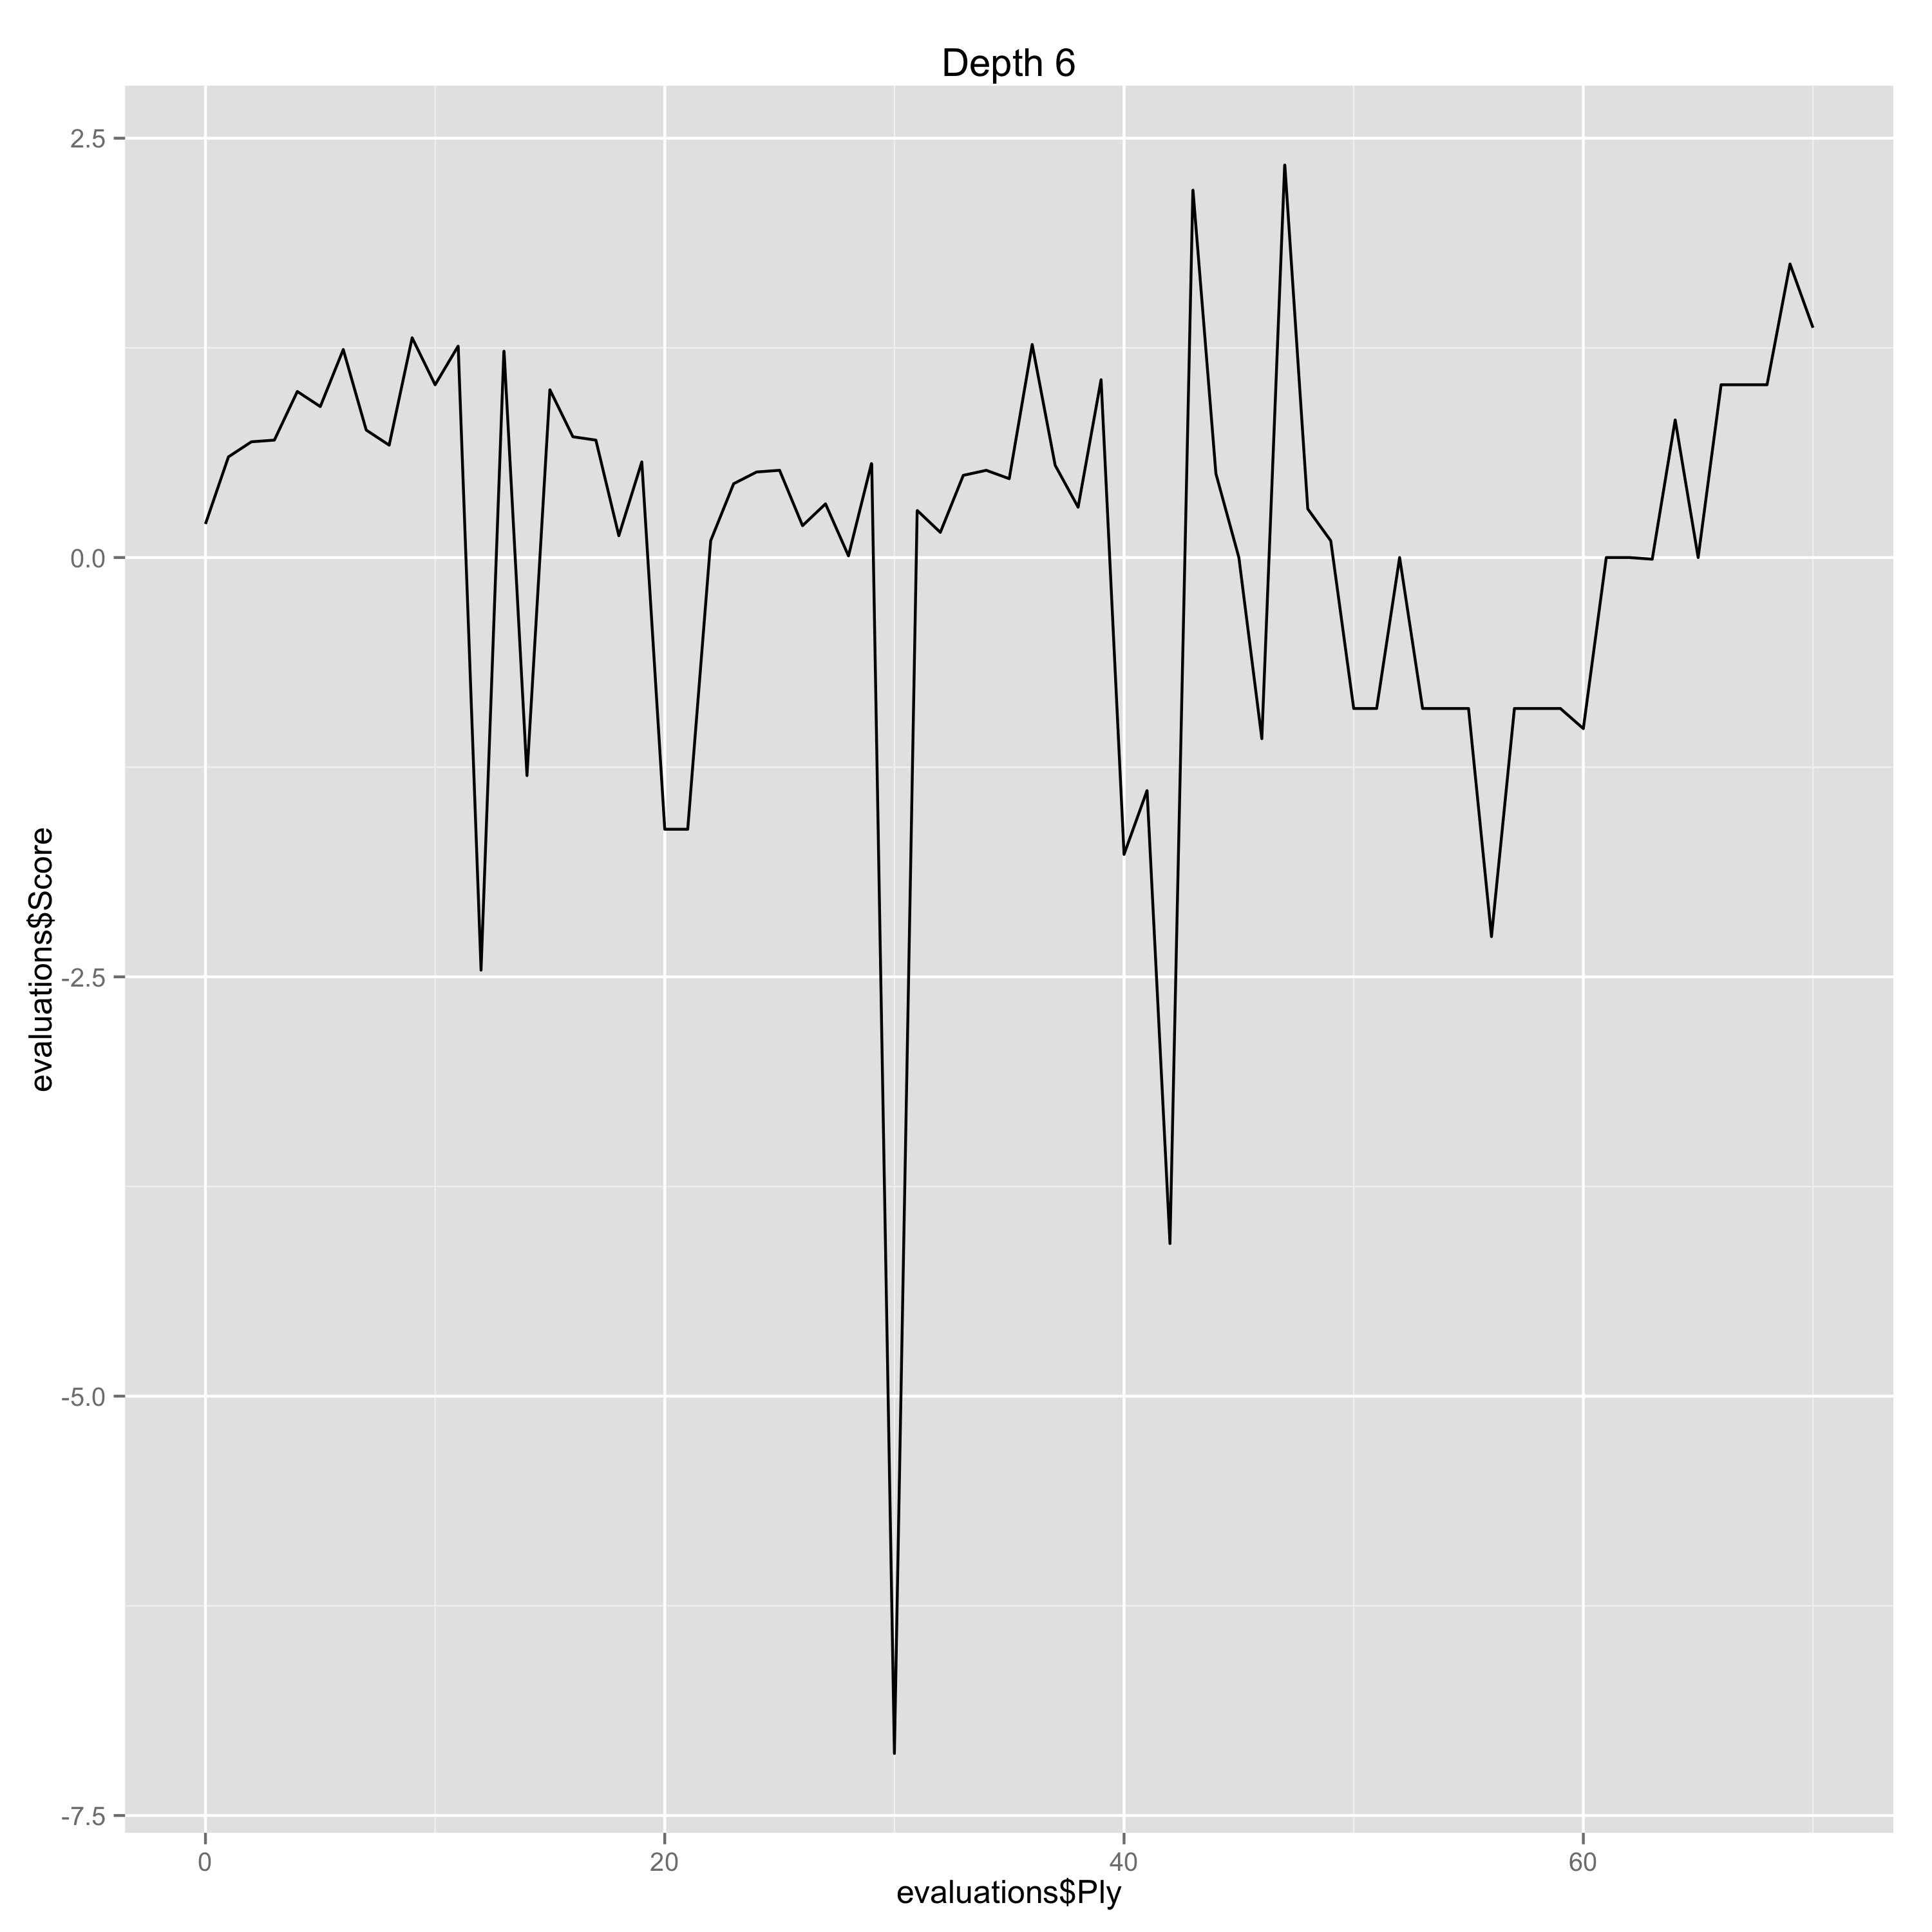

Source data for this figure (header and first rows):
Ply, Move, White, Black, Score, Eval, Comment
0, [1], e4, , 0.2, 0.2, 
1, [1], , c5, 0.6, -0.4, 
2, [2], Nf3, , 0.69, 0.09, 
3, [2], , e6, 0.7, -0.01, 
4, [3], Nc3, , 0.99, 0.29, 
5, [3], , a6, 0.9, 0.09, 
6, [4], Be2, , 1.24, 0.34, 
7, [4], , Nc6, 0.76, 0.48, 
8, [5], d4, , 0.67, -0.09, 
9, [5], , cxd4, 1.31, -0.64, 
10, [6], Nxd4, , 1.03, -0.28, 
11, [6], , Qc7, 1.26, -0.23, 
12, [7], O-O, , -2.46, -3.72, Gaffe
13, [7], , Nf6, 1.23, -3.69, Gaffe
14, [8], Be3, , -1.3, -2.53, Erreur
15, [8], , Be7, 1.0, -2.3, Erreur
16, [9], f4, , 0.72, -0.28, 
17, [9], , d6, 0.7, 0.02, 
18, [10], Kh1, , 0.13, -0.57, 
19, [10], , O-O, 0.57, -0.44, 
20, [11], Qe1, , -1.62, -2.19, Erreur
21, [11], , Nxd4, -1.62, 0.0, 
22, [12], Bxd4, , 0.1, 1.72, Erreur
23, [12], , b5, 0.44, -0.34, 
24, [13], Qg3, , 0.51, 0.07, 
25, [13], , Bb7, 0.52, -0.01, 
26, [14], a3, , 0.19, -0.33, 
27, [14], , Rad8, 0.32, -0.13, 
28, [15], Rae1, , 0.01, -0.31, 
29, [15], , Rd7, 0.56, -0.55, 
30, [16], Bd3, , -7.13, -7.69, Gaffe
31, [16], , Qd8, 0.28, -7.41, Gaffe
32, [17], Qh3, , 0.15, -0.13, 
33, [17], , g6, 0.49, -0.34, 
34, [18], f5, , 0.52, 0.03, 
35, [18], , e5, 0.47, 0.05, 
36, [19], Be3, , 1.27, 0.8, 
37, [19], , Re8, 0.55, 0.72, 
38, [20], fxg6, , 0.3, -0.25, 
39, [20], , hxg6, 1.06, -0.76, 
40, [21], Nd5, , -1.77, -2.83, Erreur
41, [21], , Nxd5, -1.39, -0.38, 
42, [22], Rxf7, , -4.09, -2.7, Erreur
43, [22], , Kxf7, 2.19, -6.28, Gaffe
44, [23], Qh7+, , 0.5, -1.69, Erreur
45, [23], , Ke6, 0.0, 0.5, 
46, [24], exd5+, , -1.08, -1.08, Erreur
47, [24], , Kxd5, 2.34, -3.42, Gaffe
48, [25], Be4+, , 0.29, -2.05, Erreur
49, [25], , Kxe4, 0.1, 0.19, 
50, [26], Qf7, , -0.9, -1.0, 
51, [26], , Bf6, -0.9, 0.0, 
52, [27], Bd2+, , 0.0, 0.9, 
53, [27], , Kd4, -0.9, 0.9, 
54, [28], Be3+, , -0.9, 0.0, 
55, [28], , Ke4, -0.9, 0.0, 
56, [29], Qb3, , -2.26, -1.36, Erreur
57, [29], , Kf5, -0.9, -1.36, Erreur
58, [30], Rf1+, , -0.9, 0.0, 
59, [30], , Kg4, -0.9, 0.0, 
... 11 more rows
